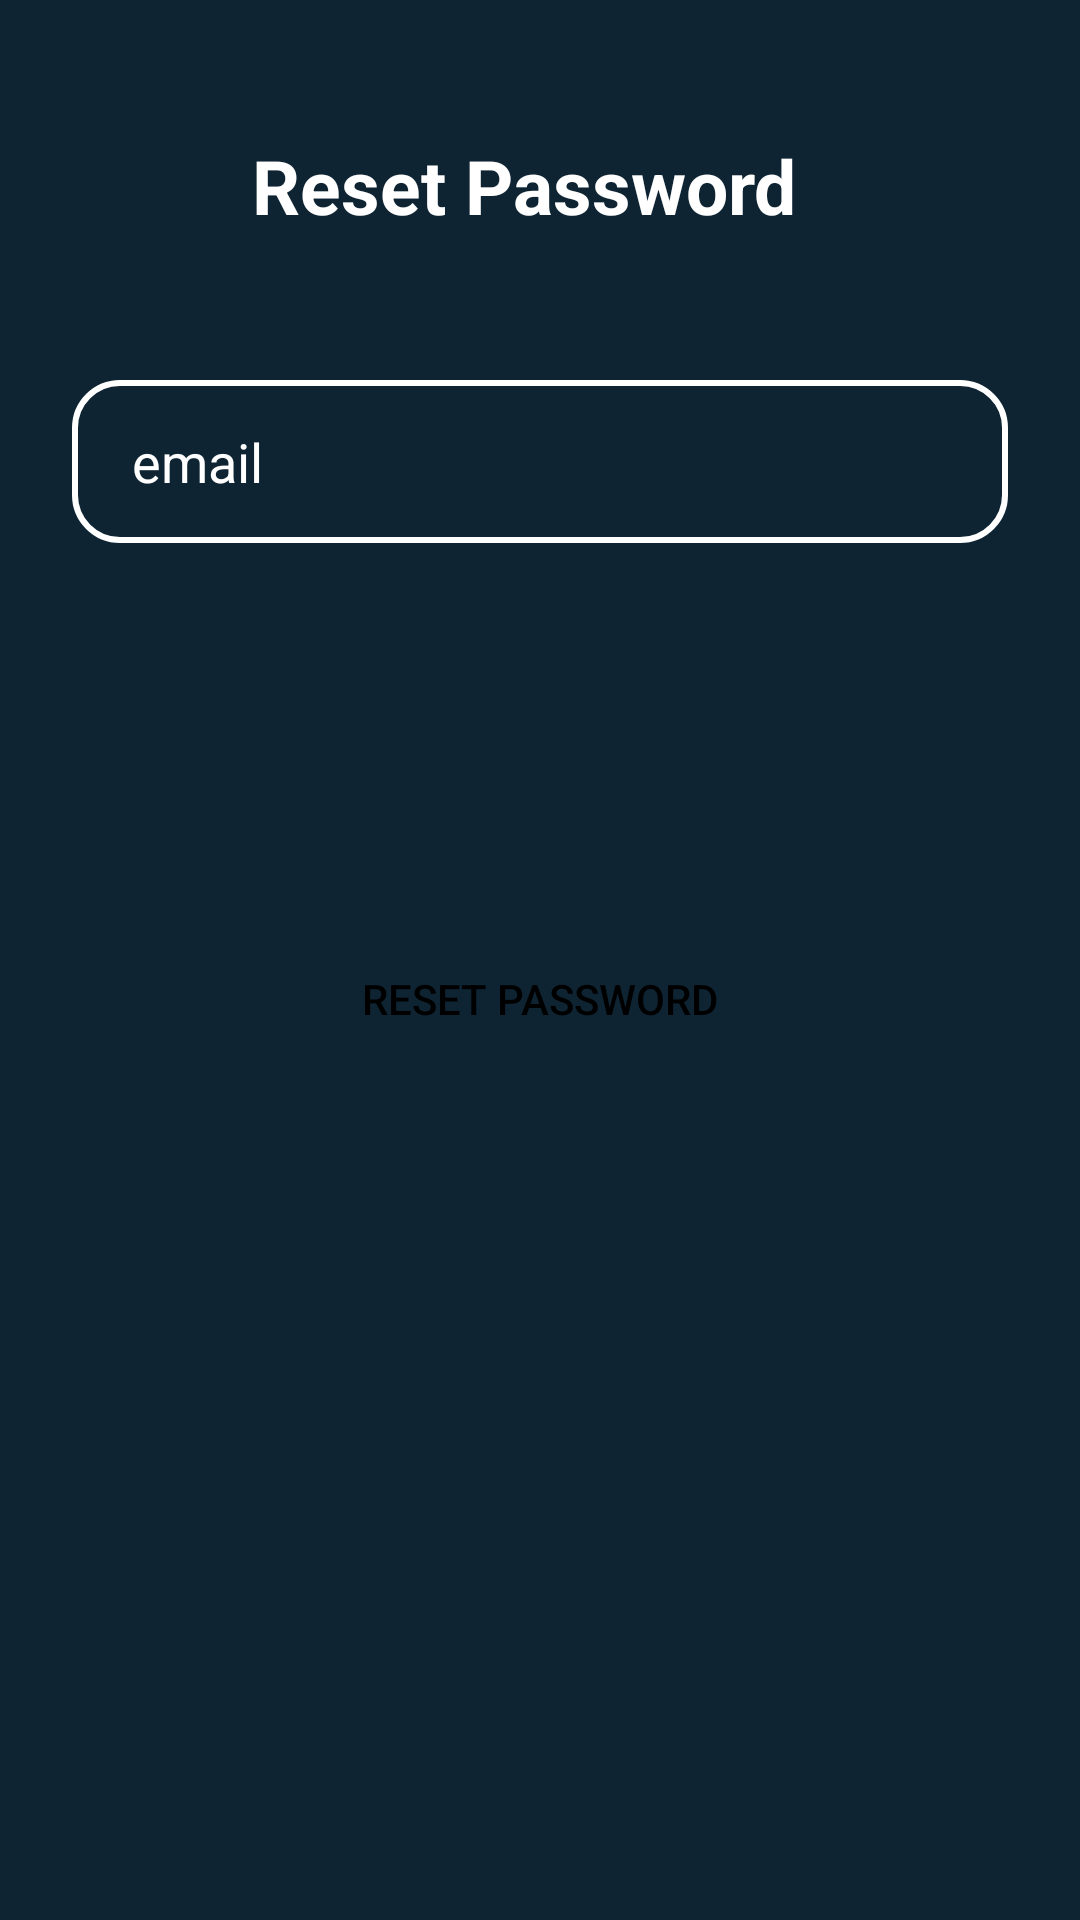

Produce the Android XML layout that renders to this screen, including the resource entries it uses.
<!-- AndroidManifest.xml: activity theme Theme.AppCompat.DayNight.NoActionBar -->
<!-- res/layout/activity_forgetpassword.xml -->
<?xml version="1.0" encoding="utf-8"?>
<androidx.constraintlayout.widget.ConstraintLayout xmlns:android="http://schemas.android.com/apk/res/android"
    xmlns:app="http://schemas.android.com/apk/res-auto"
    xmlns:tools="http://schemas.android.com/tools"
    android:layout_width="match_parent"
    android:layout_height="match_parent"
    android:layout_gravity="center"
    tools:context=".common.FORGETPASSWORDActivity"
    android:background="@color/blue_shade_1">
    <TextView
        android:id="@+id/textView2"
        android:layout_width="wrap_content"
        android:layout_height="wrap_content"
        android:layout_marginTop="45dp"
        android:layout_marginLeft="20dp"
        android:layout_marginRight="20dp"
        android:text="Reset Password"
        android:textColor="@color/white"
        android:textSize="25sp"
        android:textStyle="bold"
        app:layout_constraintBottom_toTopOf="@+id/email"
        app:layout_constraintEnd_toEndOf="parent"
        app:layout_constraintHorizontal_bias="0.461"
        app:layout_constraintStart_toStartOf="parent"
        app:layout_constraintTop_toTopOf="parent"
        app:layout_constraintVertical_bias="0.149" />

    <EditText
        android:id="@+id/email"
        android:layout_width="0dp"
        android:layout_height="wrap_content"
        android:layout_marginStart="24dp"
        android:layout_marginTop="48dp"
        android:layout_marginEnd="24dp"
        android:background="@drawable/input_bg"
        android:drawableLeft="@drawable/ic_baseline_email_24"
        android:drawablePadding="10dp"
        android:ems="10"
        android:hint="email"
        android:inputType="textEmailAddress"
        android:paddingLeft="20dp"
        android:paddingTop="15dp"
        android:paddingRight="20dp"
        android:paddingBottom="15dp"
        android:textColor="@color/white"
        android:textColorHint="@color/white"
        app:layout_constraintEnd_toEndOf="parent"
        app:layout_constraintHorizontal_bias="1.0"
        app:layout_constraintStart_toStartOf="parent"
        app:layout_constraintTop_toBottomOf="@id/textView2" />
    <Button
        android:id="@+id/resetbtn"
        android:layout_width="0dp"
        android:layout_height="wrap_content"
        android:layout_marginTop="128dp"
        android:layout_marginRight="60dp"
        android:layout_marginLeft="60dp"
        android:background="@drawable/forbutton2"
        android:text="reset password"
        android:textColor="@color/black"
        app:layout_constraintEnd_toEndOf="@+id/email"
        app:layout_constraintHorizontal_bias="0.547"
        app:layout_constraintStart_toStartOf="@+id/email"
        app:layout_constraintTop_toBottomOf="@+id/email" />

    <ProgressBar
        android:id="@+id/progressBar"
        android:layout_width="wrap_content"
        android:layout_height="wrap_content"
        android:layout_marginBottom="368dp"
        app:layout_constraintBottom_toBottomOf="parent"
        app:layout_constraintEnd_toEndOf="parent"
        app:layout_constraintHorizontal_bias="0.528"
        app:layout_constraintStart_toStartOf="parent"
        android:visibility="gone"/>


</androidx.constraintlayout.widget.ConstraintLayout>
<!-- resources referenced by this layout -->
<resources>
  <color name="black">#FF000000</color>
  <color name="blue_shade_1">#0e2433</color>
  
  
      //onboarding colors
  <color name="white">#FFFFFFFF</color>
  <!-- drawable input_bg (drawable) -->
  <?xml version="1.0" encoding="utf-8"?>
  <selector xmlns:android="http://schemas.android.com/apk/res/android">
  <item>
      <shape>
          <corners android:radius="15dp"/>
          <stroke android:color="@color/white" android:width="2dp"/>
  
      </shape>
  </item>
  </selector>
</resources>
